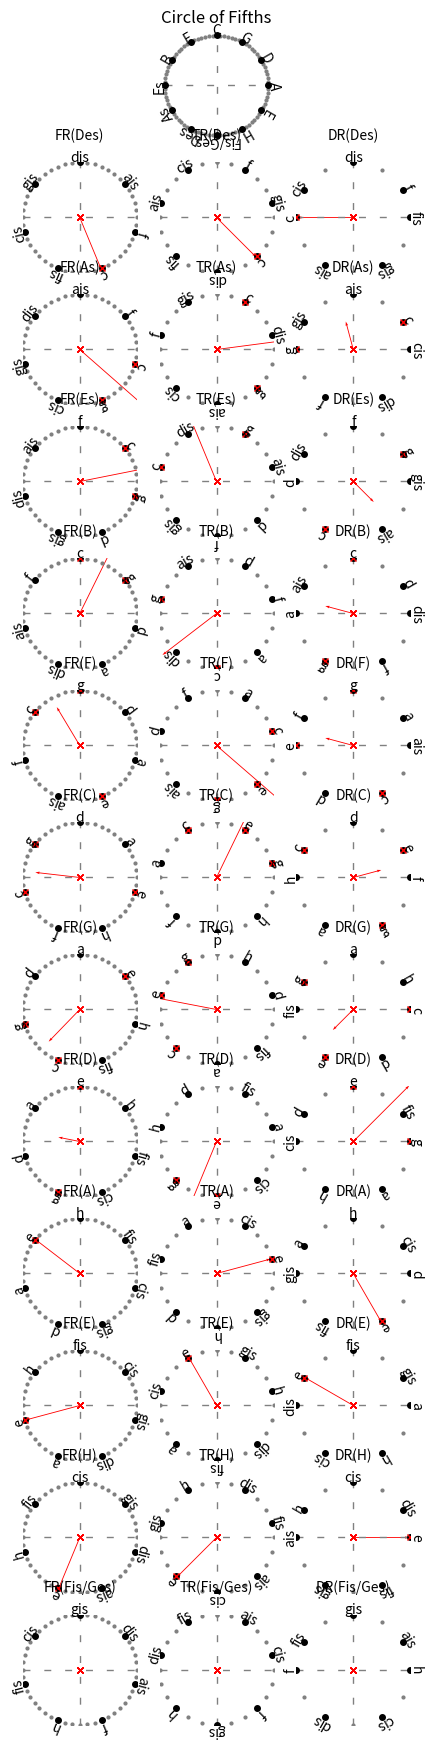

Write the Python code that produced this figure.
import numpy as np
import matplotlib.pyplot as plt

# chromatic index of a pitch
# denoted as n_i
chromatic_index = {-6:'gis',-5:'a',-4:'ais',-3:'h',-2:'c',-1:'cis',0:'d',1:'dis',2:'e',3:'f',4:'fis',5:'g'}

# number of accidentals: flats (+) or sharps (-) in a key  (e.g. F-maj=-1,C-maj=0, G-Maj=1)
# denoted as n_k
num_accidentals = {-5:'Des',-4:'As',-3:'Es',-2:'B',-1:'F',0:'C',1:'G',2:'D',3:'A',4:'E',5:'H',6:'Fis/Ges'}


def scaleVector(x,y,alpha):
    m,phi = cartesian2polar(x,y)
    m_new = m * alpha
    return polar2cartesian(m_new,phi)

def cartesian2polar(x,y):
    return np.sqrt(x**2+y**2),np.arctan2(y,x)

def polar2cartesian(m,phi):
    return m*np.cos(phi),m*np.sin(phi)

def sym(n,g):
    '''SYM-operator symmetriemodell'''
    try:   
        return int(np.mod((n+(g/2)),g)-(g/2))
    except ValueError:
        return None 
    
def sym3(n,g,n0):
    x = sym(n-n0,g)
    if x is not None:
        return x+n0
    else:
        return None
    
def getChromaticIndices():
    """this function maps the chroma indices to the chromatic indices of the pitch space 
       for transformation of the chroma vector.
       The Chroma vector starts with the note 'C'!
       [0,1, .. ,11] -> [-2,-1 ..,-3]
    """
    n_c = np.roll(list(chromatic_index.keys()),-4)
    return n_c

def annotateLabel(axis,xy,note_label,ht_steps):
    re,im = scaleVector(xy.real,xy.imag,1.1)
    axis.text(re,im,note_label,rotation=np.arctan2(im,re)*180/np.pi-90,horizontalalignment='center',verticalalignment='center')
    re,im = scaleVector(xy.real,xy.imag,0.85)
    axis.text(re,im,ht_steps,rotation=np.arctan2(im,re)*180/np.pi-90,horizontalalignment='center',verticalalignment='center')

def plotHalftoneGrid(axis,n_ht):
    axis.plot([-1,1], [0,0], color='grey',linestyle=(0,(5,10)),linewidth=1)
    axis.plot([0,0], [-1,1], color='grey',linestyle=(0,(5,10)),linewidth=1)
    x = np.linspace(0,n_ht,n_ht+1)
    for i in x:
        ht = np.exp(-1j*2*np.pi*(i/n_ht))*1j
        axis.plot(ht.real,ht.imag,'o',color='grey',markersize=2)

def plotCircleOfFifths(ax,plot_halftones=False):
    plotHalftoneGrid(ax,84)
    for n_k in num_accidentals:
        # realtonigkeit plotten
        rho_F = np.exp(-1j*2*np.pi*(7*n_k/84))*1j
        ax.plot(rho_F.real,rho_F.imag,'o',color='k',markersize=4)
        if plot_halftones:
            annotateLabel(ax,rho_F,num_accidentals[n_k],7*n_k)
        else:
            annotateLabel(ax,rho_F,num_accidentals[n_k],None)
    ax.set_title("Circle of Fifths")

def checkIndex(n_f,n_k):
    if n_f is not None and -21 <= (n_f-7*n_k) and (n_f-7*n_k) <= 21:
        return True
    else:
        return False
    
def plotKeyRelatedRealPitches(axis,n_k,type='fifths',plot_halftones=False):
    if type=='fifths':
        plotHalftoneGrid(axis,48)
        axis.text(0,1.5,f"FR({num_accidentals[n_k]})",horizontalalignment='center',verticalalignment='center')
        for n_c in chromatic_index.keys():
            n_f = sym3(49*n_c,84,7*n_k)
            # test ob tonigkeit im tonartbezogengen Kreis ist
            if checkIndex(n_f,n_k):
                n_fr = sym(n_f-7*n_k, 48)
                rho_FR = np.exp(-1j*2*np.pi*(n_fr/48))*1j
                axis.plot(rho_FR.real,rho_FR.imag,'ok',markersize=4)
                if plot_halftones:
                    annotateLabel(axis,rho_FR,chromatic_index[n_c],n_fr)
                else:
                    annotateLabel(axis,rho_FR,chromatic_index[n_c],None)

    elif type=='thirds':
        plotHalftoneGrid(axis,24)
        axis.text(0,1.5,f"TR({num_accidentals[n_k]})",horizontalalignment='center',verticalalignment='center')
        for n_c in chromatic_index:
            n_f = sym3(49*n_c,84,7*n_k)
            # check if pitch is in fifth related circle
            if checkIndex(n_f,n_k):
                n_tr = sym(n_f-7*n_k-12,24)
                rho_TR=np.exp(-1j*2*np.pi*((n_tr)/24))*1j
                axis.plot(rho_TR.real,rho_TR.imag,'ok',markersize=4)
                if plot_halftones:
                    annotateLabel(axis,rho_TR,chromatic_index[n_c],n_tr)
                else:
                    annotateLabel(axis,rho_TR,chromatic_index[n_c],None)
    elif type=='diatonic':
        plotHalftoneGrid(axis,12)
        axis.text(0,1.5,f"DR({num_accidentals[n_k]})",horizontalalignment='center',verticalalignment='center')
        for n_c in chromatic_index:
            # map pitch index to circle of fifth
            n_f = sym3(49*n_c,84,7*n_k)
            # check if pitch is in fifth related circle
            if checkIndex(n_f,n_k):
                n_dr = sym(n_f-7*n_k,12)
                rho_DR=np.exp(-1j*2*np.pi*(n_dr/12))*1j
                axis.plot(rho_DR.real,rho_DR.imag,'ok',markersize=4)
                if plot_halftones:
                    annotateLabel(axis,rho_DR,chromatic_index[n_c],n_dr)
                else:
                    annotateLabel(axis,rho_DR,chromatic_index[n_c],None)

def plotChromaVector(axs,chroma,key_index,arrow_color='r'):
    # plot F,FR,TR,DR ->
    for ax in axs:
        ax.set_xlim([-1,1])
        ax.set_ylim([-1,1])
    # circular shift of chroma vector, adjust index
    rho_FR = np.zeros(1,dtype=complex)
    rho_TR = np.zeros(1,dtype=complex)
    rho_DR = np.zeros(1,dtype=complex)
    # halftones are spaced around -6,5 -> create index
    lst = np.linspace(0,11,12,dtype=int)
    chroma_idx = []
    for i,x in enumerate(np.roll(lst,0)):
        if(i<=7):
            chroma_idx.append(i-2)
        else:
            chroma_idx.append(i-14)
    for i,x in enumerate(chroma):
        n_f = sym3(49*chroma_idx[i],84,7*key_index)
        if checkIndex(n_f,key_index):
            # plot tonal components in circle of fifths
            # plot is rotated by 90° according to definitions (multiply by 1j)
            n_fr = sym(n_f-7*key_index, 48)
            temp = x*np.exp(-1j*2*np.pi*(n_fr/48))*1j
            axs[0].plot(temp.real,temp.imag,'x',markersize=4,color=arrow_color)
            rho_FR +=temp
            # plot tonal components in circle of thirds
            n_tr = sym(n_f-7*key_index-12,24)
            temp=x*np.exp(-1j*2*np.pi*((n_tr)/24))*1j
            axs[1].plot(temp.real,temp.imag,'x',markersize=4,color=arrow_color)
            rho_TR +=temp
            # plot tonal components in diatonic circle
            n_dr = sym(n_f-7*key_index,12)
            temp=x*np.exp(-1j*2*np.pi*(n_dr/12))*1j
            axs[2].plot(temp.real,temp.imag,'x',markersize=4,color=arrow_color)
            rho_DR += temp
    axs[0].quiver(0,0,rho_FR.real,rho_FR.imag, units='xy',scale=1,color=arrow_color)
    axs[1].quiver(0,0,rho_TR.real,rho_TR.imag, units='xy',scale=1,color=arrow_color)
    axs[2].quiver(0,0,rho_DR.real,rho_DR.imag, units='xy',scale=1,color=arrow_color)
        

def transformChroma(chroma):
    rho_FR = np.zeros_like(chroma,dtype=complex)
    rho_TR = np.zeros_like(chroma,dtype=complex)
    rho_DR = np.zeros_like(chroma,dtype=complex)
    chroma_index = getChromaticIndices()
    for time_index in range(chroma.shape[0]):
        for key_index,n_k in enumerate(num_accidentals):
            for chroma_i,chroma_bin in zip(chroma_index,chroma[time_index,:]):
                n_f = sym3(49*chroma_i,84,7*n_k)
                if n_f:
                    n_fr = sym(n_f-7*n_k, 48)
                if n_fr:
                    rho_FR[time_index,key_index] += chroma_bin*np.exp(-1j*2*np.pi*(n_fr/48))*1j        
                n_tr = sym(n_f-7*n_k-12,24)
                rho_TR[time_index,key_index] += chroma_bin*np.exp(-1j*2*np.pi*(n_tr/24))*1j           
                n_dr = sym(n_f-7*n_k,12)
                rho_DR[time_index,key_index] += chroma_bin*np.exp(-1j*2*np.pi*(n_dr/12))*1j
    keylabels = list(num_accidentals.values())
    return (keylabels,rho_FR,rho_TR,rho_DR)

if __name__=='__main__':
    fig,ax = plt.subplots(13,3,figsize=(5, 22),gridspec_kw={'width_ratios': [1, 1,1]})
    chroma = np.array([[1,0,0,0,1,0,0,1,0,0,0,0],[1,0,0,0,1,0,0,0,0,1,0,0]])
    plotCircleOfFifths(ax[0,1],False)
    #plotChromaVectorCircleF(ax[0,1],chroma[10,:])
    for i,n_k in enumerate(num_accidentals):    
        plotKeyRelatedRealPitches(ax[i+1,0],n_k,'fifths',False)
        plotKeyRelatedRealPitches(ax[i+1,1],n_k,'thirds',False)
        plotKeyRelatedRealPitches(ax[i+1,2],n_k,'diatonic',False)
        plotChromaVector(ax[i+1],chroma[0,:],n_k)
    for row in range(13):
        for col in range(3):
            ax[row,col].axis('off')

    plt.show()
    
